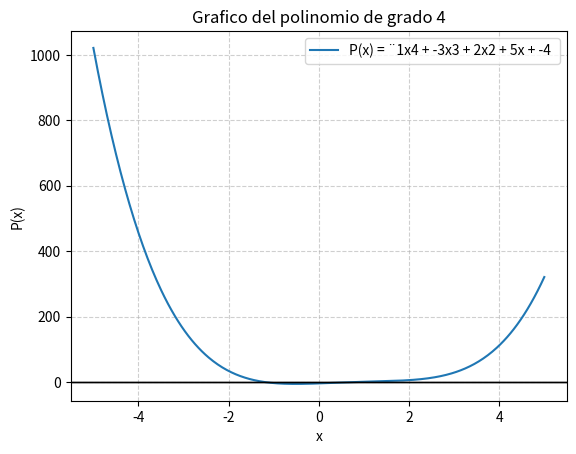

Generate this figure with matplotlib:
import numpy as np
import matplotlib.pyplot as plt

#Definir el polinocio: P(X) = a*x^4 + b*x^3 + c*x^2 + d*x + e
def P(x, a, b, c, d, e) :
    return a*x**4 + b*x**3 + c*x**2 + d*x + e

#Coeficientes del polimonio (puedes cambiarlos)
a, b, c, d, e = 1, -3, 2, 5, -4

#Rango de valores de x
x_vals = np.linspace(-5, 5, 400)

#Evaluar el polimonio en cada x
y_vals = P(x_vals, a, b, c, d, e)

#Crear la grafica
plt.plot(x_vals, y_vals, label=f'P(x) = ¨{a}x4 + {b}x3 + {c}x2 + {d}x + {e} ' )
plt.axhline(0, color='black', linewidth=1) #Linea horizontal en y=0
plt.axhline(0, color='black', linewidth=1) #Linea vertical en x=0
plt.grid(True, linestyle='--', alpha=0.6)
plt.legend()
plt.xlabel("x")
plt.ylabel("P(x)")
plt.title("Grafico del polinomio de grado 4")
plt.show()